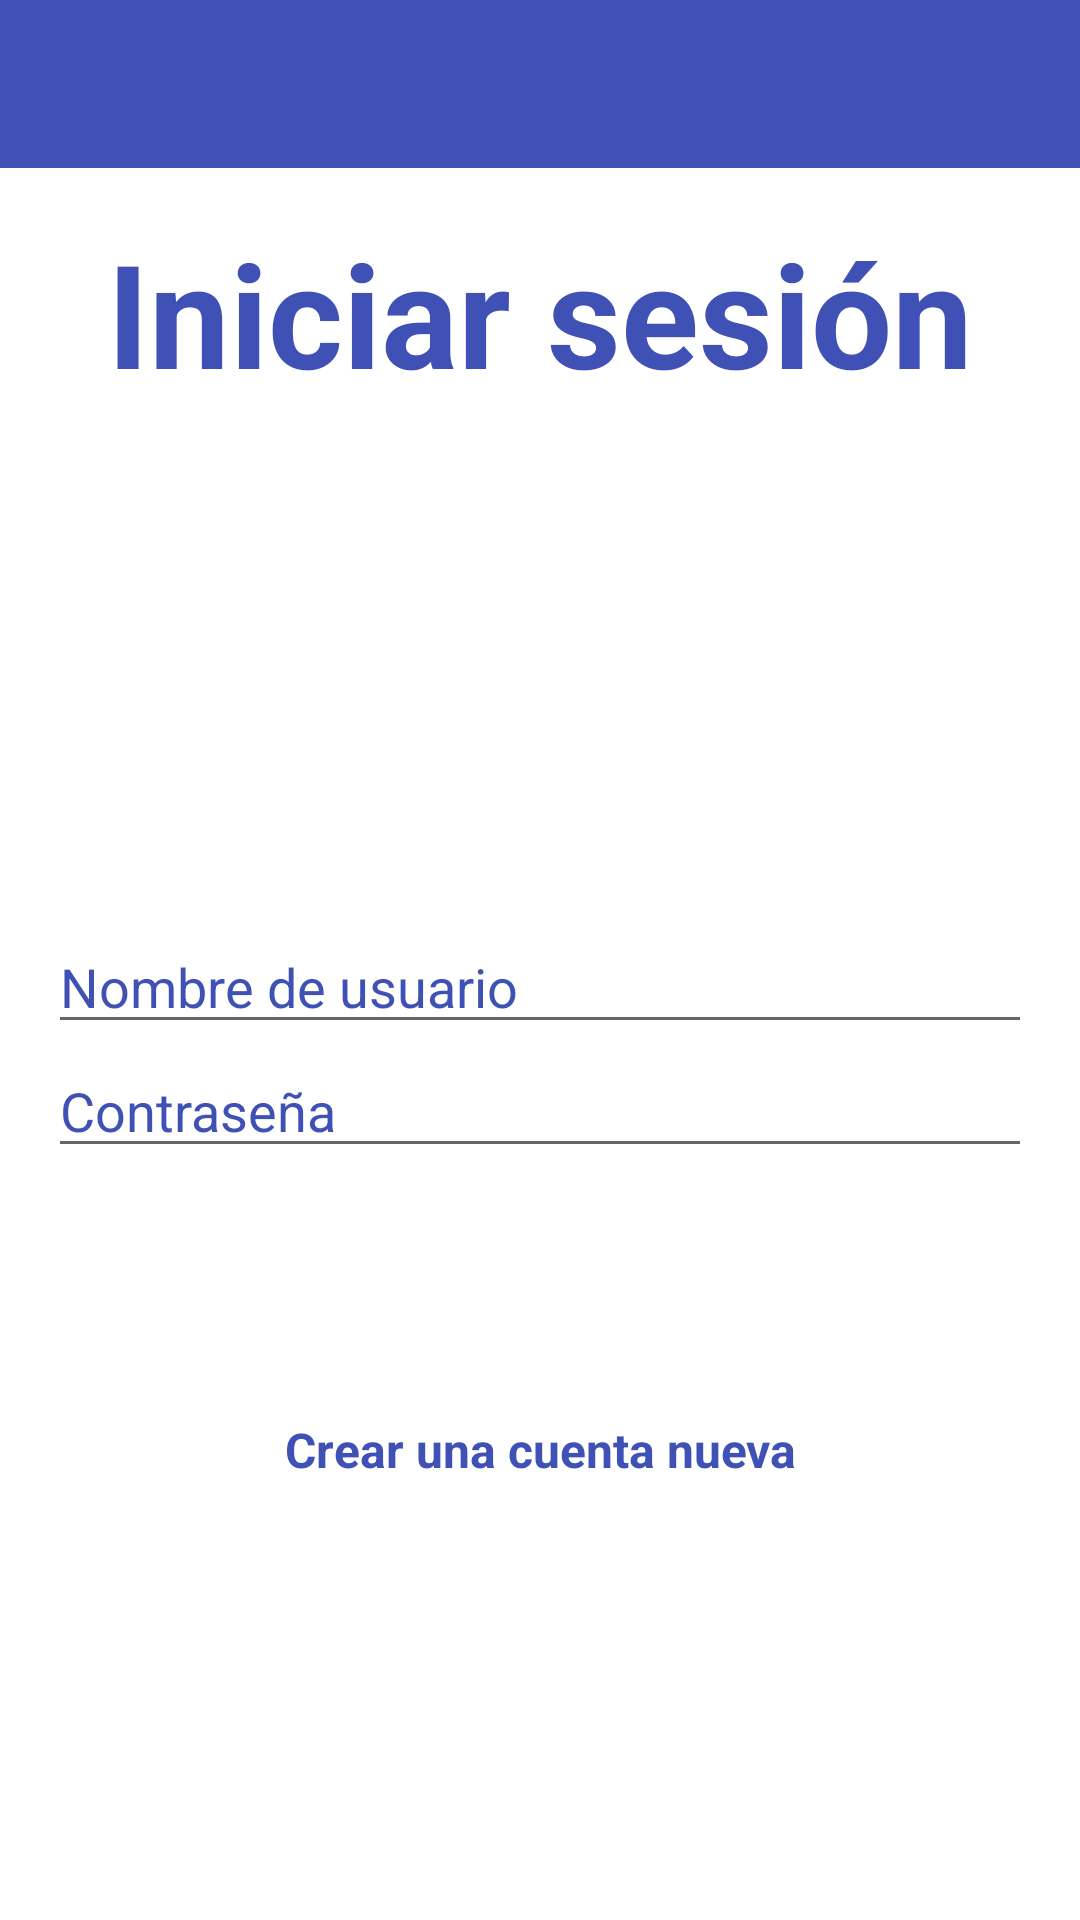

Android layout source for this screen:
<!-- AndroidManifest.xml: application theme AppTheme -->
<!-- res/layout/activity_login.xml -->
<?xml version="1.0" encoding="utf-8"?>
<LinearLayout xmlns:android="http://schemas.android.com/apk/res/android"
    xmlns:tools="http://schemas.android.com/tools"
    android:layout_width="match_parent"
    android:layout_height="match_parent"
    android:orientation="vertical"
    tools:context=".ui.SettingsActivity">

    <include layout="@layout/toolbar_actionbar_with_headerbar" />

    <RelativeLayout
        android:id="@+id/container"
        android:layout_width="match_parent"
        android:layout_margin="@dimen/activity_horizontal_margin"
        android:layout_height="0dp"
        android:layout_weight="1" >

        <TextView
            android:layout_width="wrap_content"
            android:layout_height="wrap_content"
            android:text="@string/lbl_login"
            android:id="@+id/textView"
            android:layout_alignParentTop="true"
            android:layout_centerHorizontal="true"
            style="@style/TitleAppFont" />

        <LinearLayout
            android:orientation="vertical"
            android:layout_width="match_parent"
            android:layout_height="wrap_content"
            android:layout_centerVertical="true"
            android:layout_alignParentLeft="true"
            android:layout_alignParentStart="true"
            android:id="@+id/linearLayout">

            <EditText
                android:layout_width="match_parent"
                android:layout_height="wrap_content"
                android:inputType="textPersonName"
                android:hint="@string/lbl_username"
                android:ems="10"
                android:maxLines="1"
                android:id="@+id/edit_user_login"
                android:allowUndo="false" />

            <EditText
                android:layout_width="match_parent"
                android:layout_height="wrap_content"
                android:inputType="textPassword"
                android:ems="10"
                android:maxLines="1"
                android:hint="@string/lbl_password"
                android:id="@+id/edit_password_login" />

        </LinearLayout>

        <LinearLayout
            android:orientation="vertical"
            android:layout_width="match_parent"
            android:layout_height="wrap_content"
            android:layout_marginTop="10dp"
            android:layout_below="@+id/linearLayout"
            android:layout_centerHorizontal="true"
            android:id="@+id/linearLayout2">

            <Button
                android:layout_width="match_parent"
                android:layout_height="wrap_content"
                android:text="@string/title_login"
                android:id="@+id/btnLogin"
                style="@style/ButtonChemoApp" />

        </LinearLayout>

        <TextView
            android:layout_width="match_parent"
            android:layout_height="wrap_content"
            android:text="@string/lbl_link_createuser"
            android:id="@+id/lbl_link_create"
            android:layout_below="@+id/linearLayout2"
            android:padding="5dp"
            android:layout_marginTop="10dp"
            android:layout_centerHorizontal="true"
            style="@style/TitleLink" />
    </RelativeLayout>
</LinearLayout>
<!-- res/layout/toolbar_actionbar_with_headerbar.xml (included above) -->
<?xml version="1.0" encoding="utf-8"?>
<android.support.v7.widget.Toolbar
    xmlns:android="http://schemas.android.com/apk/res/android"
    xmlns:app="http://schemas.android.com/apk/res-auto"
    android:id="@+id/toolbar_actionbar"
    android:layout_width="match_parent"
    android:layout_height="wrap_content"
    android:background="@color/colorPrimary"
    android:theme="@style/ChemoThemeToolbar"
    app:popupTheme="@style/PopupChemoToolbar" />
<!-- resources referenced by this layout -->
<resources>
  <color name="colorPrimary">#3F51B5</color>
  <dimen name="activity_horizontal_margin">16dp</dimen>
  <string name="lbl_link_createuser">Crear una cuenta nueva</string>
  <string name="lbl_login">Iniciar sesión</string>
  <string name="lbl_password">Contraseña</string>
  <string name="lbl_username">Nombre de usuario</string>
  <string name="title_login">Entrar</string>
  <style name="ButtonChemoApp" parent="android:Widget.Button">
          <item name="android:layout_width">fill_parent</item>
          <item name="android:layout_height">wrap_content</item>
          <item name="android:textColor">@color/white</item>
          <item name="android:textSize">@dimen/text_button_size</item>
          <item name="android:typeface">normal</item>
          <item name="android:gravity">center</item>
          <item name="android:textStyle">bold</item>
          <item name="android:background">@drawable/flat_selector</item>
          <item name="android:layout_margin">@dimen/layout_margin_buttons</item>
      </style>
  <style name="ChemoThemeToolbar" parent="Theme.AppCompat.Light.NoActionBar">
          <item name="android:textColorPrimary">@color/white</item>
          <item name="actionMenuTextColor">@color/white</item>
          <item name="android:textColorSecondary">@color/white</item>
          <item name="android:colorBackground">@color/white</item>
          <item name="android:textColor">@color/colorPrimary</item>
          <item name="android:fitsSystemWindows">true</item>
      </style>
  <style name="PopupChemoToolbar" parent="ThemeOverlay.AppCompat.Light">
          <item name="android:colorBackground">@color/white</item>
          <item name="android:textColor">@color/colorPrimary</item>
      </style>
  <style name="TitleAppFont" parent="@android:style/TextAppearance">
          <item name="android:layout_width">fill_parent</item>
          <item name="android:layout_height">wrap_content</item>
          <item name="android:textColor">@color/colorPrimary</item>
          <item name="android:textSize">@dimen/title_font_size</item>
          <item name="android:typeface">normal</item>
          <item name="android:gravity">center</item>
          <item name="android:textStyle">bold</item>
      </style>
  <style name="TitleLink" parent="@android:style/TextAppearance">
          <item name="android:layout_width">fill_parent</item>
          <item name="android:layout_height">wrap_content</item>
          <item name="android:textColor">@color/colorPrimary</item>
          <item name="android:textSize">@dimen/text_button_size</item>
          <item name="android:typeface">normal</item>
          <item name="android:gravity">center</item>
          <item name="android:textStyle">bold</item>
      </style>
  <style name="AppTheme" parent="AppTheme.Base">
          
      </style>
  <color name="white">#FFFFFF</color>
  <dimen name="text_button_size">16dp</dimen>
  <dimen name="layout_margin_buttons">5dp</dimen>
  <dimen name="title_font_size">48dp</dimen>
  <style name="AppTheme.Base" parent="Theme.AppCompat.Light.NoActionBar">
          
          <item name="colorPrimary">@color/colorPrimary</item>
  
          
          <item name="colorPrimaryDark">@color/colorPrimaryDark</item>
  
          
          <item name="colorAccent">@color/colorAccent</item>
  
          <item name="android:windowBackground">@color/white</item>
      </style>
  <color name="colorPrimaryDark">#303F9F</color>
  <color name="colorAccent">#3F51B5</color>
</resources>
